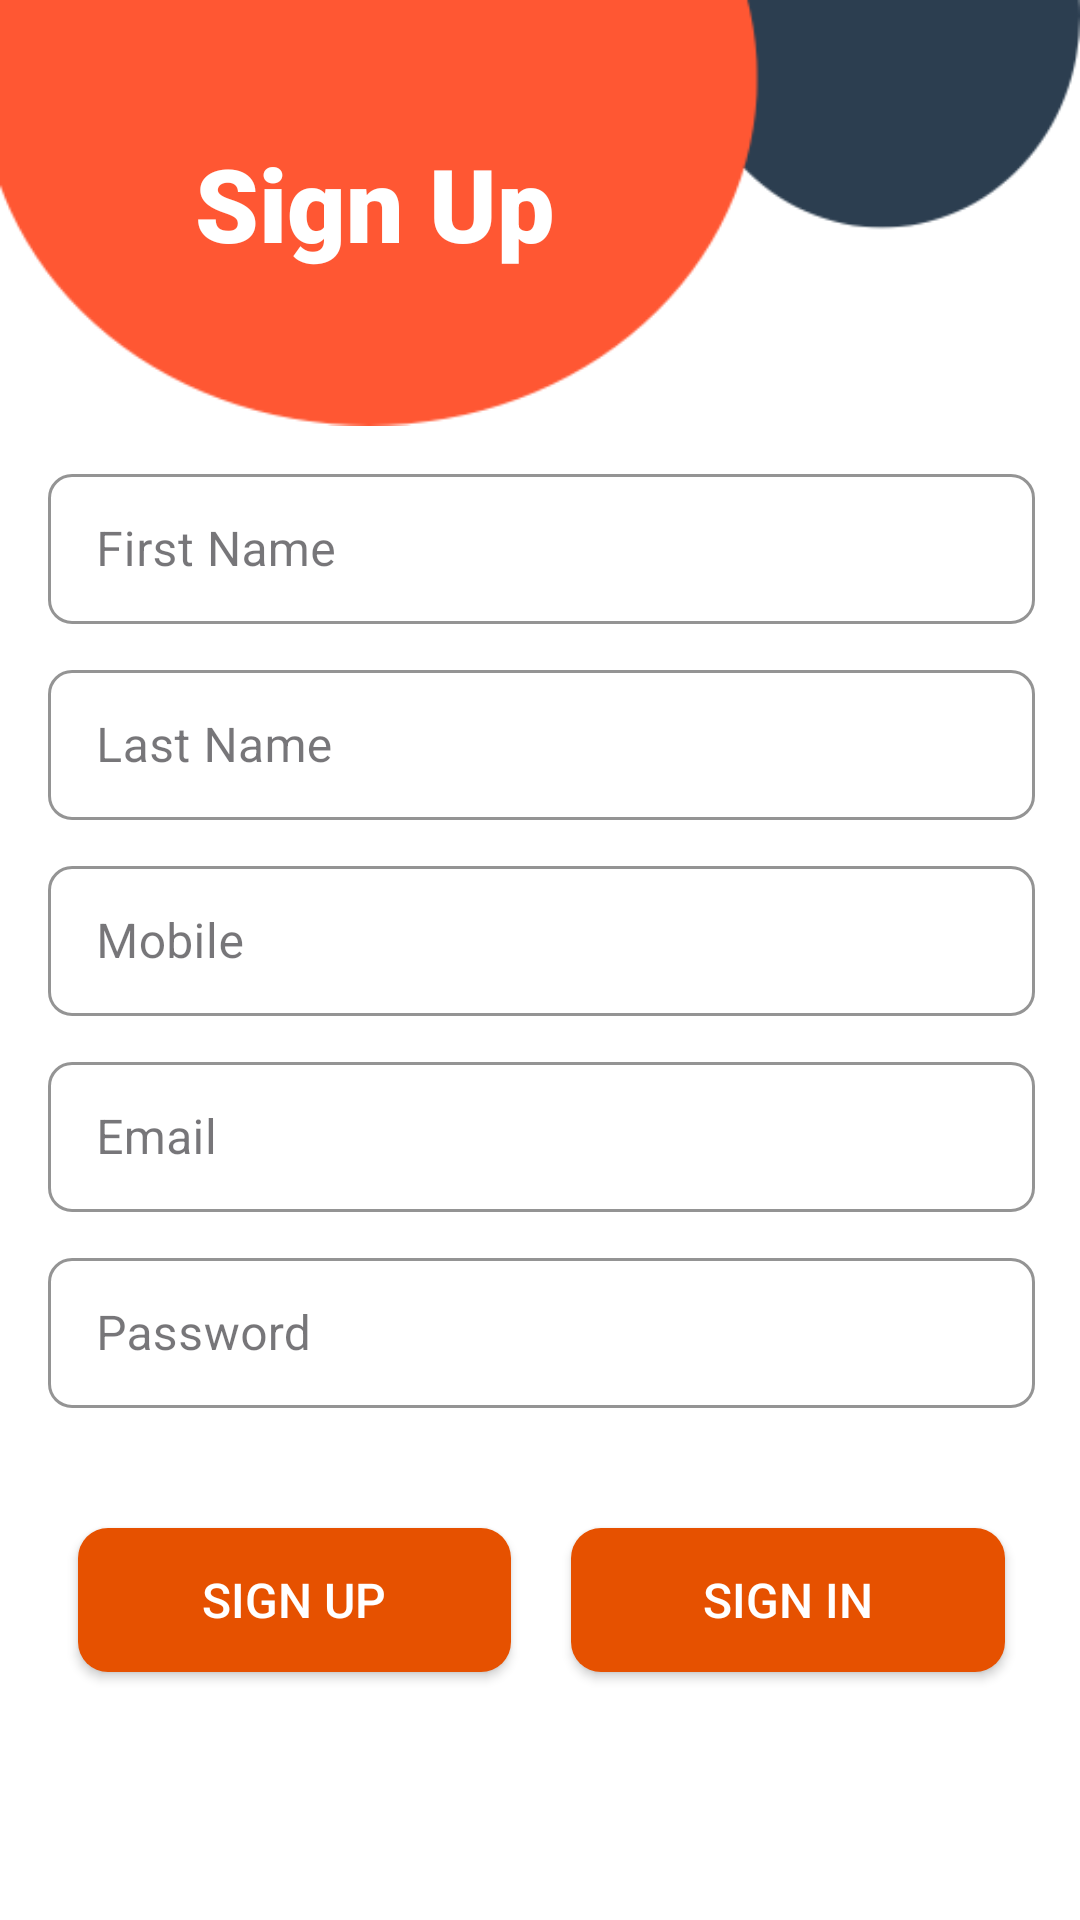

This screen was rendered from an Android layout file. Write that file and the resources it references.
<!-- AndroidManifest.xml: application theme Theme.FitMart -->
<!-- res/layout/activity_sign_up.xml -->
<?xml version="1.0" encoding="utf-8"?>
<androidx.constraintlayout.widget.ConstraintLayout xmlns:android="http://schemas.android.com/apk/res/android"
    xmlns:app="http://schemas.android.com/apk/res-auto"
    xmlns:tools="http://schemas.android.com/tools"
    android:id="@+id/main"
    android:layout_width="match_parent"
    android:layout_height="match_parent"
    android:background="@color/white"
    android:backgroundTint="@color/white"
    tools:context=".SignUp">

    <ImageView
        android:id="@+id/imageView2"
        android:layout_width="wrap_content"
        android:layout_height="wrap_content"
        android:scaleType="fitStart"
        app:layout_constraintEnd_toEndOf="parent"
        app:layout_constraintHorizontal_bias="0.0"
        app:layout_constraintStart_toStartOf="parent"
        app:layout_constraintTop_toTopOf="parent"
        app:srcCompat="@drawable/arc"
        tools:srcCompat="@drawable/arc" />

    <TextView
        android:id="@+id/textView2"
        android:layout_width="wrap_content"
        android:layout_height="wrap_content"
        android:layout_marginStart="65dp"
        android:layout_marginTop="45dp"
        android:fontFamily="sans-serif-black"
        android:text="@string/s1"
        android:textColor="@color/white"
        android:textSize="34sp"
        android:textStyle="bold"
        app:layout_constraintStart_toStartOf="parent"
        app:layout_constraintTop_toTopOf="parent" />

    <LinearLayout
        android:layout_width="409dp"
        android:layout_height="532dp"
        android:layout_margin="20dp"
        android:orientation="vertical"
        android:paddingStart="40dp"
        android:paddingEnd="40dp"
        app:layout_constraintBottom_toBottomOf="parent"
        app:layout_constraintEnd_toEndOf="parent"
        app:layout_constraintStart_toStartOf="parent"
        app:layout_constraintTop_toBottomOf="@+id/imageView2">

        <com.google.android.material.textfield.TextInputLayout
            android:layout_width="match_parent"
            android:layout_height="wrap_content"
            style="@style/CustomTextInputStyle"
            android:layout_marginTop="0dp"
            app:boxCornerRadiusBottomEnd="8dp"
            app:boxCornerRadiusBottomStart="8dp"
            app:boxCornerRadiusTopEnd="8dp"
            app:boxCornerRadiusTopStart="8dp">

            <com.google.android.material.textfield.TextInputEditText
                android:id="@+id/fname"
                android:layout_width="match_parent"
                android:layout_height="50dp"
                android:hint="@string/s3"
                android:textColorHint="#757575"
                android:textSize="16sp" />
        </com.google.android.material.textfield.TextInputLayout>

        <com.google.android.material.textfield.TextInputLayout
            android:layout_width="match_parent"
            android:layout_height="wrap_content"
            style="@style/CustomTextInputStyle"
            android:layout_marginTop="10dp"
            app:boxCornerRadiusBottomEnd="8dp"
            app:boxCornerRadiusBottomStart="8dp"
            app:boxCornerRadiusTopEnd="8dp"
            app:boxCornerRadiusTopStart="8dp">

            <com.google.android.material.textfield.TextInputEditText
                android:id="@+id/lnamec"
                android:layout_width="match_parent"
                android:layout_height="50dp"
                android:hint="@string/s4"
                android:textColorHint="#757575"
                android:textSize="16sp" />
        </com.google.android.material.textfield.TextInputLayout>

        <com.google.android.material.textfield.TextInputLayout
            android:layout_width="match_parent"
            android:layout_height="wrap_content"
            style="@style/CustomTextInputStyle"
            android:layout_marginTop="10dp"
            app:boxCornerRadiusBottomEnd="8dp"
            app:boxCornerRadiusBottomStart="8dp"
            app:boxCornerRadiusTopEnd="8dp"
            app:boxCornerRadiusTopStart="8dp">

            <com.google.android.material.textfield.TextInputEditText
                android:id="@+id/mobile"
                android:layout_width="match_parent"
                android:layout_height="50dp"
                android:hint="@string/s5"
                android:inputType="phone"
                android:phoneNumber="true"
                android:textColorHint="#757575"
                android:textSize="16sp" />
        </com.google.android.material.textfield.TextInputLayout>

        <com.google.android.material.textfield.TextInputLayout
            android:layout_width="match_parent"
            android:layout_height="wrap_content"
            style="@style/CustomTextInputStyle"
            android:layout_marginTop="10dp"
            app:boxCornerRadiusBottomEnd="8dp"
            app:boxCornerRadiusBottomStart="8dp"
            app:boxCornerRadiusTopEnd="8dp"
            app:boxCornerRadiusTopStart="8dp">

            <com.google.android.material.textfield.TextInputEditText
                android:id="@+id/experience"
                android:layout_width="match_parent"
                android:layout_height="50dp"
                android:hint="@string/s6"
                android:inputType="textEmailAddress"
                android:textColorHint="#757575"
                android:textSize="16sp" />
        </com.google.android.material.textfield.TextInputLayout>

        <com.google.android.material.textfield.TextInputLayout
            android:layout_width="match_parent"
            android:layout_height="wrap_content"
            style="@style/CustomTextInputStyle"
            android:layout_marginTop="10dp"
            app:boxCornerRadiusBottomEnd="8dp"
            app:boxCornerRadiusBottomStart="8dp"
            app:boxCornerRadiusTopEnd="8dp"
            app:boxCornerRadiusTopStart="8dp">

            <com.google.android.material.textfield.TextInputEditText
                android:id="@+id/fees"
                android:layout_width="match_parent"
                android:layout_height="50dp"
                android:hint="@string/s7"
                android:inputType="textPassword"
                android:textColorHint="#757575"
                android:textSize="16sp" />
        </com.google.android.material.textfield.TextInputLayout>

        <Spinner
            android:id="@+id/speciality"
            android:layout_width="match_parent"
            android:layout_height="wrap_content"
            android:layout_marginTop="10dp"
            android:background="@drawable/spinner_background"
            android:backgroundTint="@null"
            android:textColor="#757575"
            app:layout_constraintEnd_toEndOf="parent"
            app:layout_constraintStart_toStartOf="parent"
            app:layout_constraintTop_toTopOf="parent" />


        <LinearLayout
            android:layout_width="match_parent"
            android:layout_height="match_parent"
            android:layout_marginTop="20dp"
            android:orientation="horizontal">

            <androidx.appcompat.widget.AppCompatButton
                android:id="@+id/button"
                android:layout_width="wrap_content"
                android:layout_height="wrap_content"
                android:layout_margin="10dp"
                android:layout_weight="1"
                android:background="@drawable/button"
                android:backgroundTint="@color/button"
                android:elevation="4dp"
                android:text="@string/s1"
                android:textColor="@color/white"
                android:textSize="16sp" />

            <androidx.appcompat.widget.AppCompatButton
                android:id="@+id/button2"
                android:layout_width="wrap_content"
                android:layout_height="wrap_content"
                android:layout_margin="10dp"
                android:layout_weight="1"
                android:background="@drawable/button"
                android:backgroundTint="@color/button"
                android:elevation="4dp"
                android:text="@string/s2"
                android:textColor="@color/white"
                android:textSize="16sp" />
        </LinearLayout>
    </LinearLayout>

</androidx.constraintlayout.widget.ConstraintLayout>
<!-- resources referenced by this layout -->
<resources>
  <color name="button">#E65100 </color>
  <color name="white">#FFFFFFFF</color>
  <!-- drawable arc: png bitmap (drawable, 6868 bytes) -->
  <!-- drawable button (drawable) -->
  <?xml version="1.0" encoding="utf-8"?>
  <selector xmlns:android="http://schemas.android.com/apk/res/android">
      <item>
          <shape android:shape="rectangle">
              <solid android:color="@color/button"/>
              <corners android:radius="10dp"/>
          </shape>
      </item>
  </selector>
  <!-- drawable spinner_background (drawable) -->
  <?xml version="1.0" encoding="UTF-8"?>
  <shape xmlns:android="http://schemas.android.com/apk/res/android">
  
      <solid android:color="#00000000"/>
      <corners android:radius="8dp"/> 
      <stroke android:color="#757575" android:width="1dp"/> 
  </shape>
  <string name="s1">Sign Up</string>
  <string name="s2">Sign In</string>
  <string name="s3">First Name</string>
  <string name="s4">Last Name</string>
  <string name="s5">Mobile</string>
  <string name="s6">Email</string>
  <string name="s7">Password</string>
  <style name="CustomTextInputStyle" parent="Widget.MaterialComponents.TextInputLayout.OutlinedBox">
          <item name="boxStrokeColor">@color/text</item> 
          <item name="hintTextColor">@color/text</item> 
          <item name="android:textColor">@color/text</item> 
          <item name="boxBackgroundColor">@android:color/transparent</item> 
      </style>
  <style name="Theme.FitMart" parent="Base.Theme.FitMart" />
  <color name="text">#2C3E50</color>
  <style name="Base.Theme.FitMart" parent="Theme.Material3.DayNight.NoActionBar">
          
          
      </style>
</resources>
